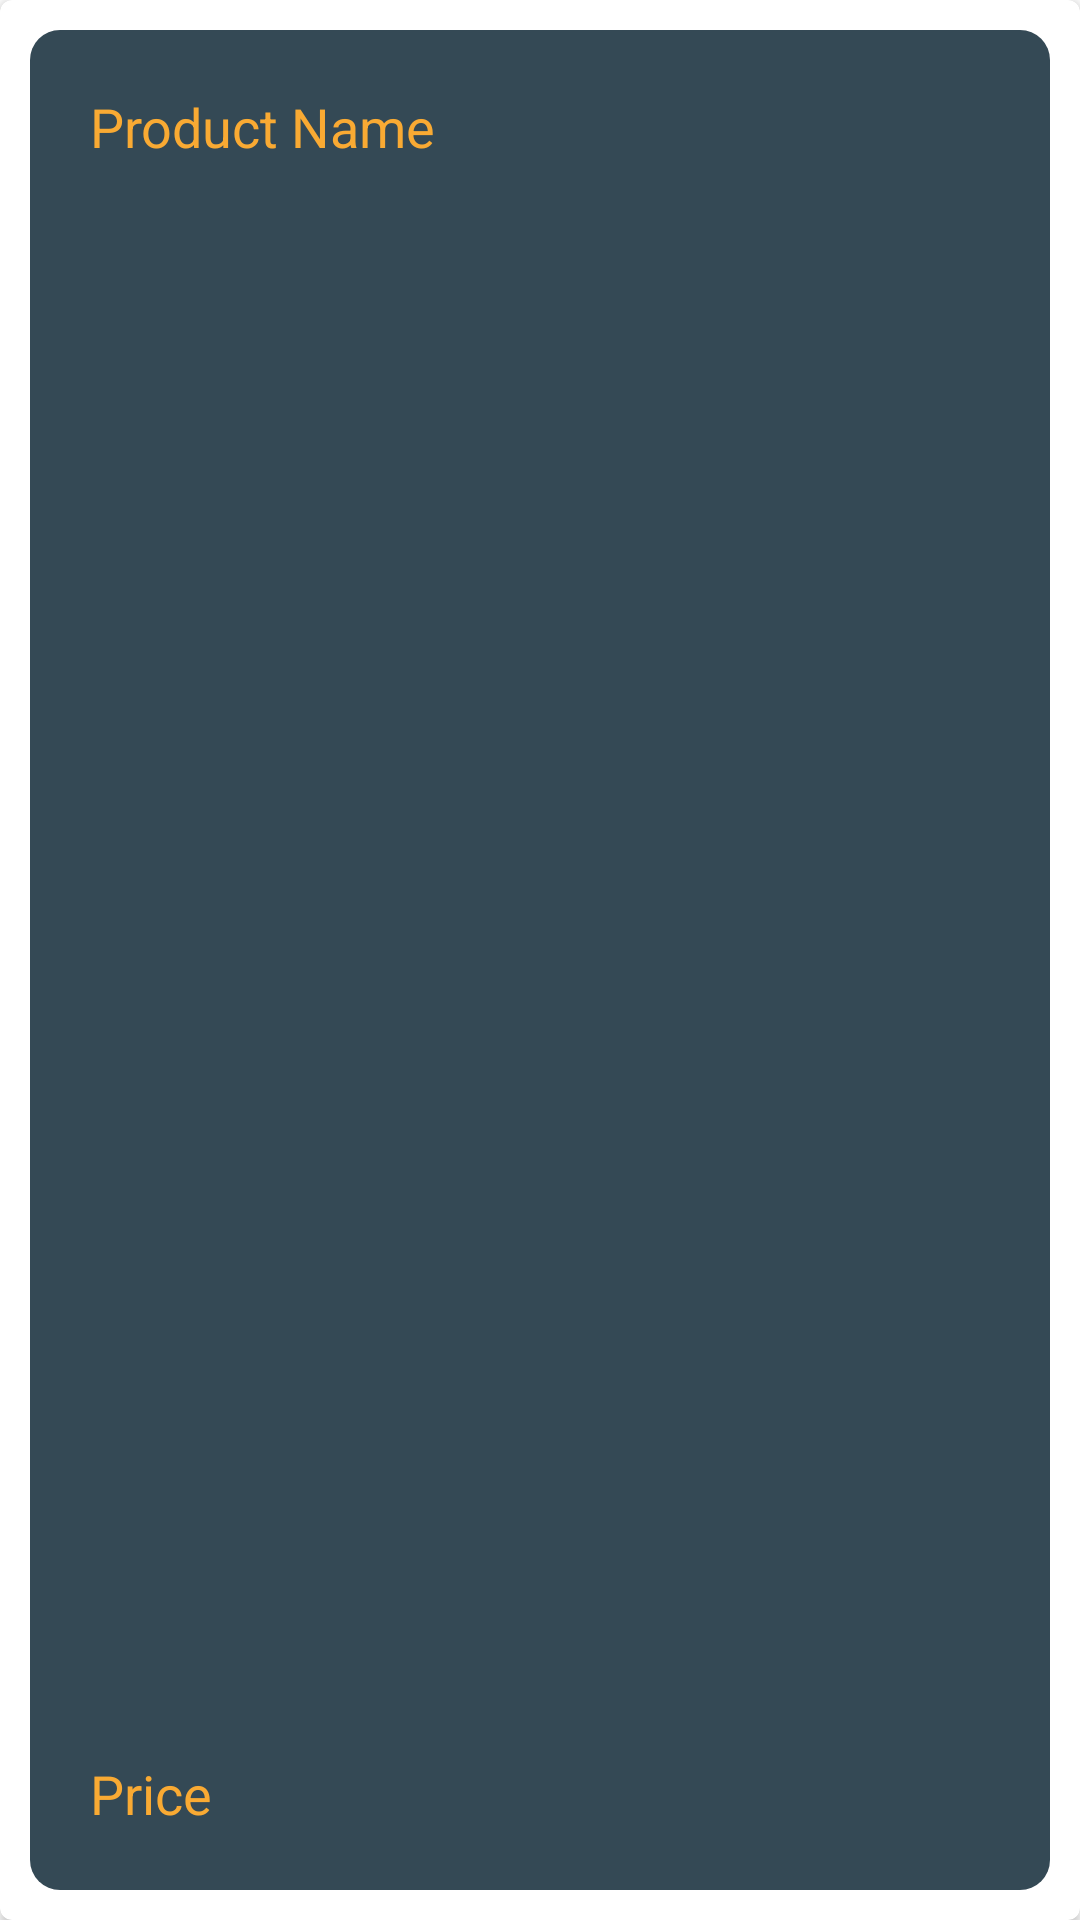

Here is an Android app screen rendered from its layout file. Give the layout XML and the strings, colors and styles it references.
<!-- AndroidManifest.xml: application theme Theme.Mstore -->
<!-- res/layout/layout_mylist.xml -->
<?xml version="1.0" encoding="utf-8"?>
<androidx.cardview.widget.CardView xmlns:android="http://schemas.android.com/apk/res/android"

    android:layout_width="match_parent"
    android:layout_height="wrap_content"
    xmlns:card_view="http://schemas.android.com/apk/res-auto"
    android:orientation="vertical"
    card_view:cardCornerRadius="4dp"
    >

    <RelativeLayout
        android:layout_width="match_parent"
        android:layout_height="wrap_content"
        android:background="@drawable/background_n1"
        android:padding="20dp"
        android:layout_margin="10dp"
        >
        <TextView
            android:id="@+id/productNameMyList"
            android:layout_width="wrap_content"
            android:layout_height="wrap_content"
            android:textSize="18sp"
            android:textColor="@color/textColor"
            android:text="@string/product_name">
        </TextView>

        <TextView
            android:id="@+id/productPriceMyList"
            android:layout_width="wrap_content"
            android:layout_height="wrap_content"
            android:textSize="18sp"
            android:textColor="@color/textColor"
            android:text="@string/price_store"
            android:layout_gravity="left"
            android:layout_alignParentBottom="true"
            android:gravity="left"
            >
        </TextView>
        <ImageView
            android:id="@+id/productImageViewMyList"
            android:layout_width="100dp"
            android:layout_height="100dp"
            android:layout_alignParentRight="true"
            android:layout_alignParentEnd="true"
            >

        </ImageView>

    </RelativeLayout>



</androidx.cardview.widget.CardView>
<!-- resources referenced by this layout -->
<resources>
  <color name="textColor">#F9AA33</color>
  <!-- drawable background_n1 (drawable) -->
  <?xml version="1.0" encoding="utf-8"?>
  <selector xmlns:android="http://schemas.android.com/apk/res/android">
      <item>
          <shape android:shape="rectangle">
              <solid android:color="@color/mPurple"/>
              <corners android:radius="10dp"/>
          </shape>
      </item>
  </selector>
  <string name="price_store">Price</string>
  <string name="product_name">Product Name</string>
  <style name="Theme.Mstore" parent="Theme.MaterialComponents.DayNight.DarkActionBar">
          
          
          
          
          <item name="colorPrimary">@color/mPurpleBack</item>
          <item name="colorPrimaryVariant">@color/mPurple</item>
          <item name="colorOnPrimary">@color/textColor</item>
          
          <item name="colorSecondary">@color/teal_200</item>
          <item name="colorSecondaryVariant">@color/teal_700</item>
          <item name="colorOnSecondary">@color/black</item>
          
          <item name="android:statusBarColor" tools:targetApi="l">?attr/colorPrimaryVariant</item>
          
      </style>
  <color name="mPurple">#344955</color>
  <color name="mPurpleBack">#232F34</color>
  <color name="teal_200">#FF03DAC5</color>
  <color name="teal_700">#FF018786</color>
  <color name="black">#FF000000</color>
</resources>
